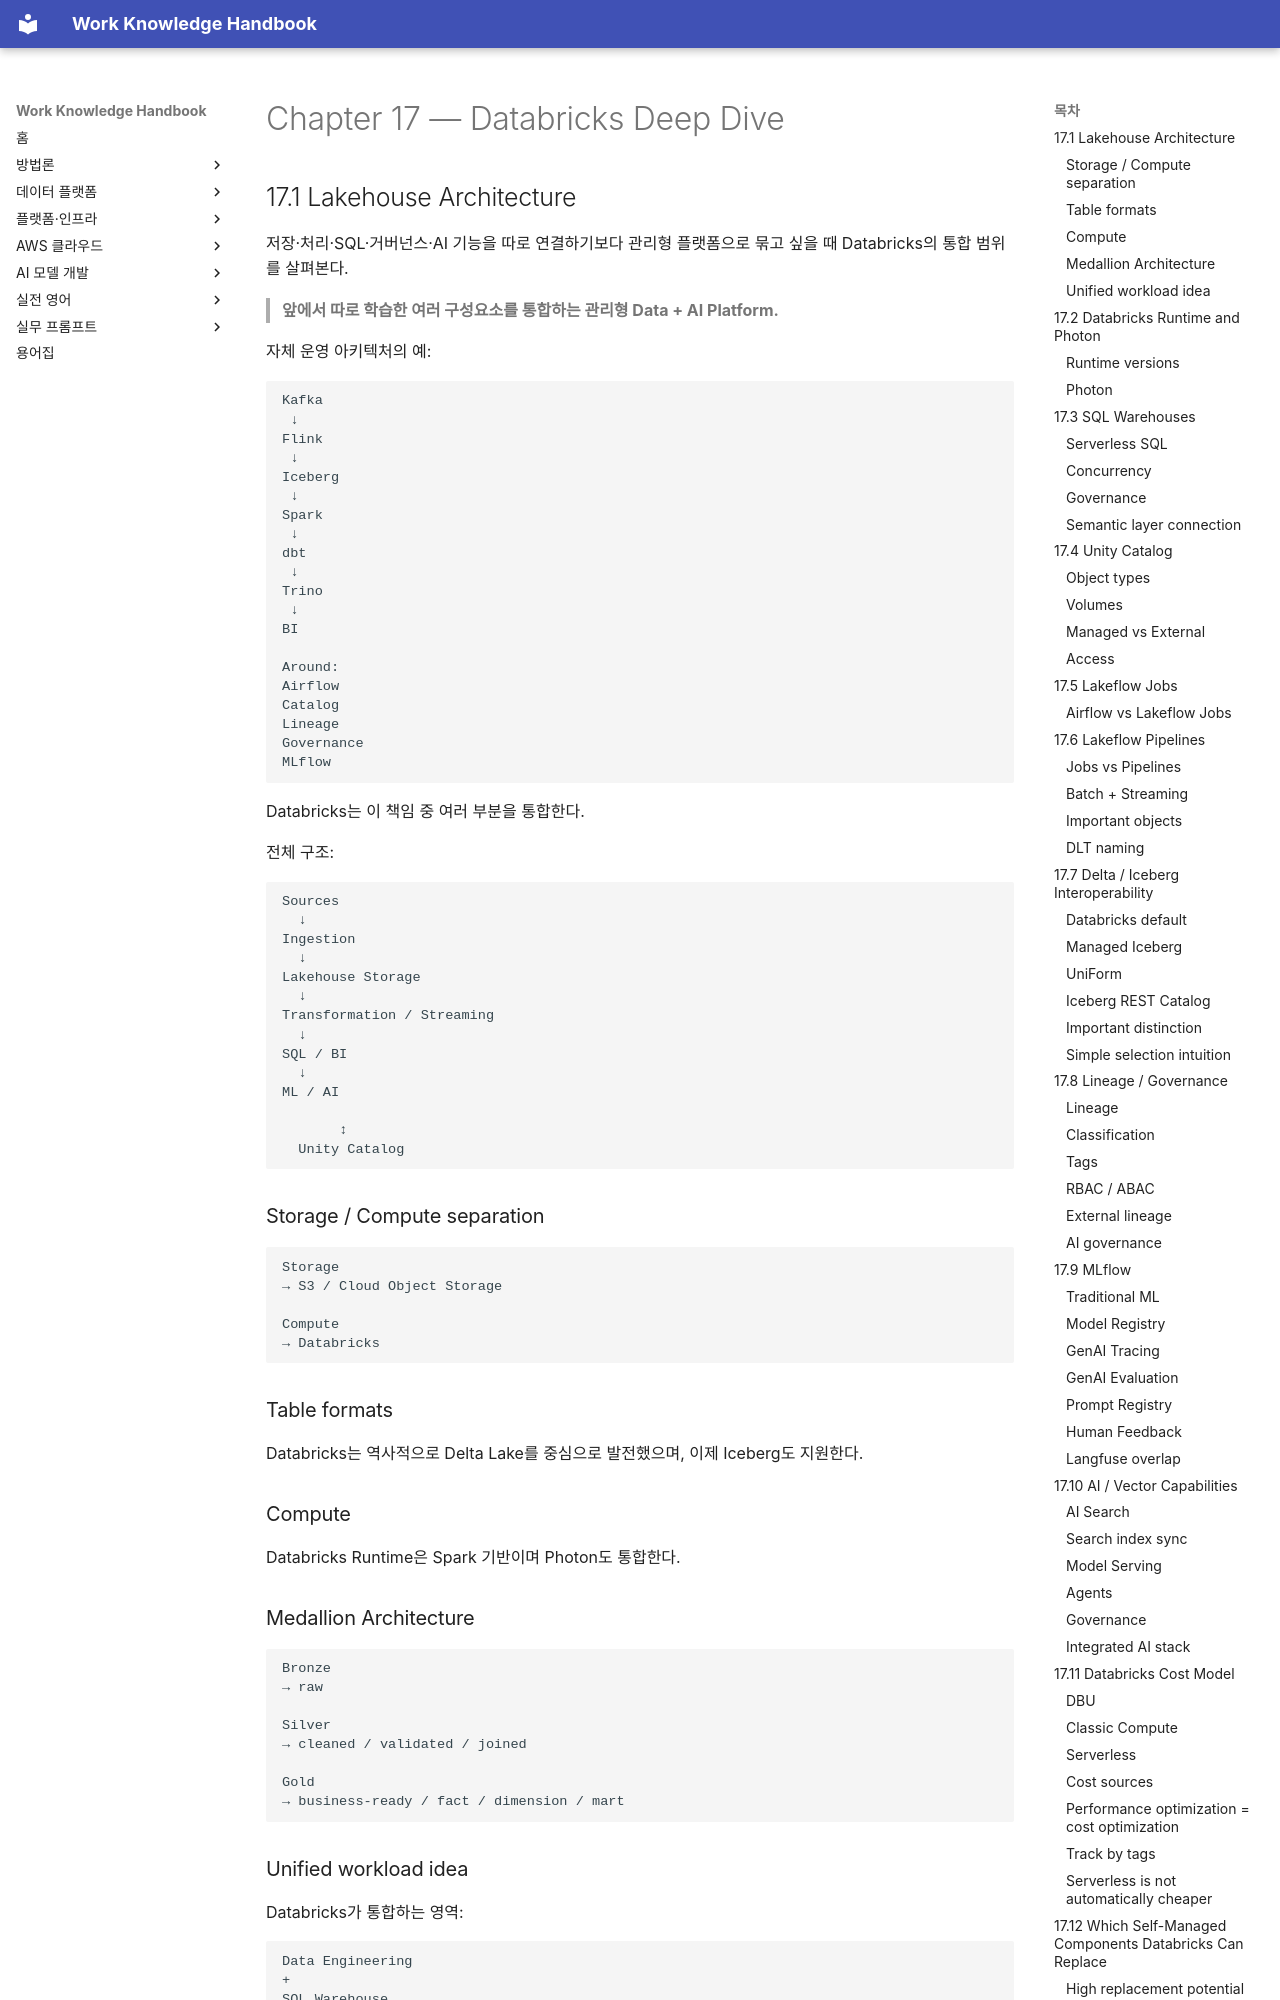

repository: nohdol97/work-handbook · page: ko/data-platform/databricks/index.html · generator: mkdocs

---
id: data-platform-databricks
status: studied
last_updated: 2026-10-18
last_reviewed: 2026-10-18
knowledge_ids:
  - DPE2-17-01
  - DPE2-17-02
  - DPE2-17-03
  - DPE2-17-04
  - DPE2-17-05
  - DPE2-17-06
  - DPE2-17-07
  - DPE2-17-08
  - DPE2-17-09
  - DPE2-17-10
  - DPE2-17-11
  - DPE2-17-12
---

# Chapter 17 — Databricks Deep Dive

<!-- SOURCE CORE START -->

## 17.1 Lakehouse Architecture

저장·처리·SQL·거버넌스·AI 기능을 따로 연결하기보다 관리형 플랫폼으로 묶고 싶을 때 Databricks의 통합 범위를 살펴본다.

> **앞에서 따로 학습한 여러 구성요소를 통합하는 관리형 Data + AI Platform.**

자체 운영 아키텍처의 예:

```text
Kafka
 ↓
Flink
 ↓
Iceberg
 ↓
Spark
 ↓
dbt
 ↓
Trino
 ↓
BI

Around:
Airflow
Catalog
Lineage
Governance
MLflow
```

Databricks는 이 책임 중 여러 부분을 통합한다.

전체 구조:

```text
Sources
  ↓
Ingestion
  ↓
Lakehouse Storage
  ↓
Transformation / Streaming
  ↓
SQL / BI
  ↓
ML / AI

       ↕
  Unity Catalog
```

### Storage / Compute separation

```text
Storage
→ S3 / Cloud Object Storage

Compute
→ Databricks
```

### Table formats

Databricks는 역사적으로 Delta Lake를 중심으로 발전했으며, 이제 Iceberg도 지원한다.

### Compute

Databricks Runtime은 Spark 기반이며 Photon도 통합한다.

### Medallion Architecture

```text
Bronze
→ raw

Silver
→ cleaned / validated / joined

Gold
→ business-ready / fact / dimension / mart
```
